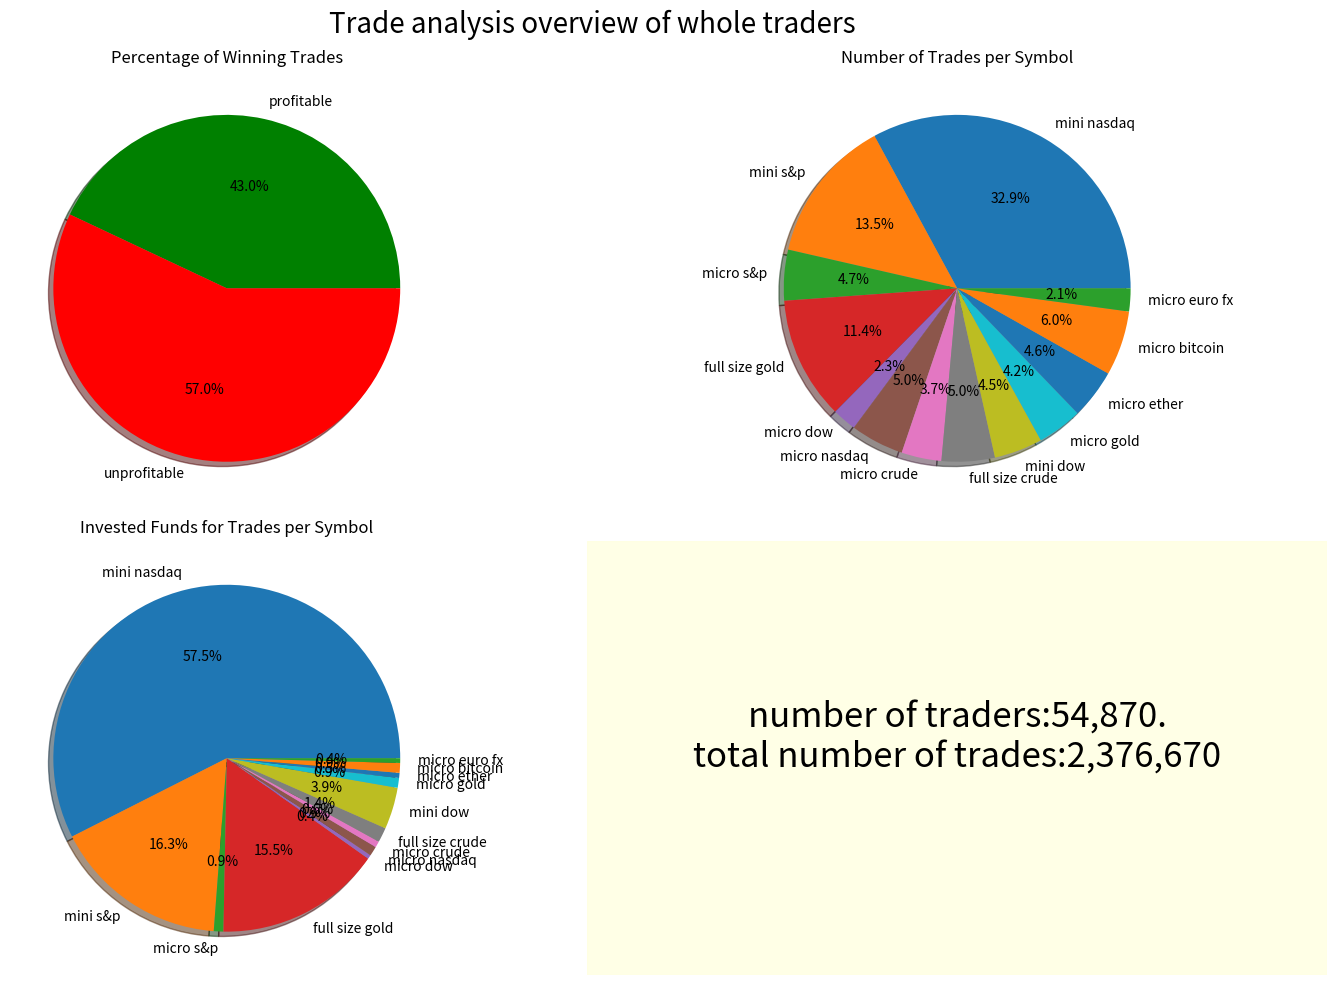

Recreate this plot in Python.
import matplotlib.pyplot as plt

# Create the figure with 2x2 subplots
fig, axs = plt.subplots(2, 2, figsize=(15, 10))

# 1. Percentage of profitable trades
profit= [43, 57]
labels = ['profitable', 'unprofitable']
colors = ['g', 'r']
axs[0, 0].pie(profit, labels=labels, colors=colors, autopct="%1.1f%%", shadow=True)
axs[0, 0].set_title("Percentage of Winning Trades")

# 2. Number of trades per symbol
size_number= [782281, 320873, 112412, 272042, 53693, 118061, 88611, 117746, 107119, 99697, 109829, 143445, 50861]
labels_symbols = ['mini nasdaq', 'mini s&p', "micro s&p", "full size gold", "micro dow", "micro nasdaq",
                  "micro crude", "full size crude", "mini dow", "micro gold", "micro ether", "micro bitcoin", "micro euro fx"]
axs[0, 1].pie(size_number, labels=labels_symbols, autopct="%1.1f%%", shadow=True)
axs[0, 1].set_title("Number of Trades per Symbol")

# 3. Invested funds for trades per symbol
size_number1= [353.1,100.4,5.5,95.1,2.3,5.4,3.6,8.4,23.9,5.6,2.9,5.6,2.7]
axs[1, 0].pie(size_number1, labels=labels_symbols, autopct="%1.1f%%", shadow=True)
axs[1, 0].set_title("Invested Funds for Trades per Symbol")

# 4. Replace with styled message
axs[1, 1].axis('off')  # hide the axes

# Draw a rectangle as background
rect = plt.Rectangle((0, 0), 1, 1, color='lightyellow', alpha=0.8)
axs[1, 1].add_patch(rect)

# Add the message text
message = ("number of traders:54,870.\n"
           "total number of trades:2,376,670\n")
axs[1, 1].text(0.5, 0.5, message, ha='center', va='center', fontsize=25, wrap=True)

# Add overall title
plt.suptitle("Trade analysis overview of whole traders", fontsize=20)

# Layout adjustment
plt.tight_layout()
plt.show()